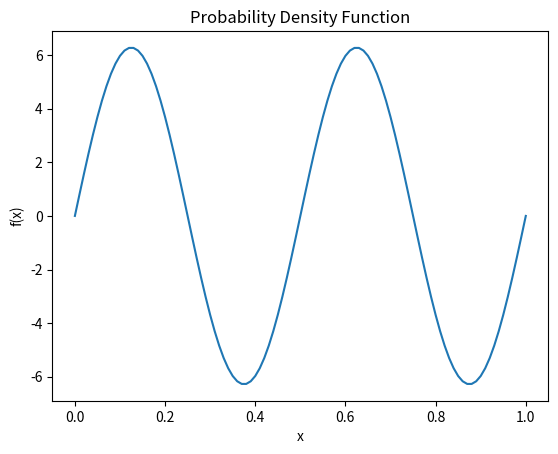
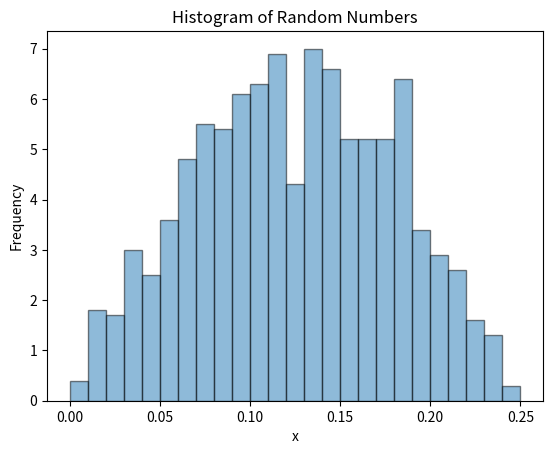

Generate these figures, in order, with matplotlib:
#=============================================================================
# Randomness and Monte Carlo Methods 1 - Problem 3
# Author: David Oganov
# April 16, 2023
#=============================================================================
import random
import math
import matplotlib.pyplot as plt

# define probability density function
def f(x):
    return 2 * math.pi * math.sin(4 * math.pi * x)

# plot f(x) 
x = [i/100 for i in range(101)]
y = [f(i) for i in x]
plt.plot(x, y)
plt.title("Probability Density Function")
plt.xlabel("x")
plt.ylabel("f(x)")

# define rejection method
def rej():
    rand = random.uniform(0, 0.25)
    u = random.uniform(0, 2 * math.pi)
    if f(rand) > u:
        return rand
    else:
        return rej()

# create list of 1000 random #'s
samples = [rej() for i in range(1000)]

# plot histogram of random #'s
plt.figure()
plt.hist(samples, bins=25, range=(0, 0.25), density=True, alpha=0.5, edgecolor='black')
plt.title("Histogram of Random Numbers")
plt.xlabel("x")
plt.ylabel("Frequency")
plt.show()
